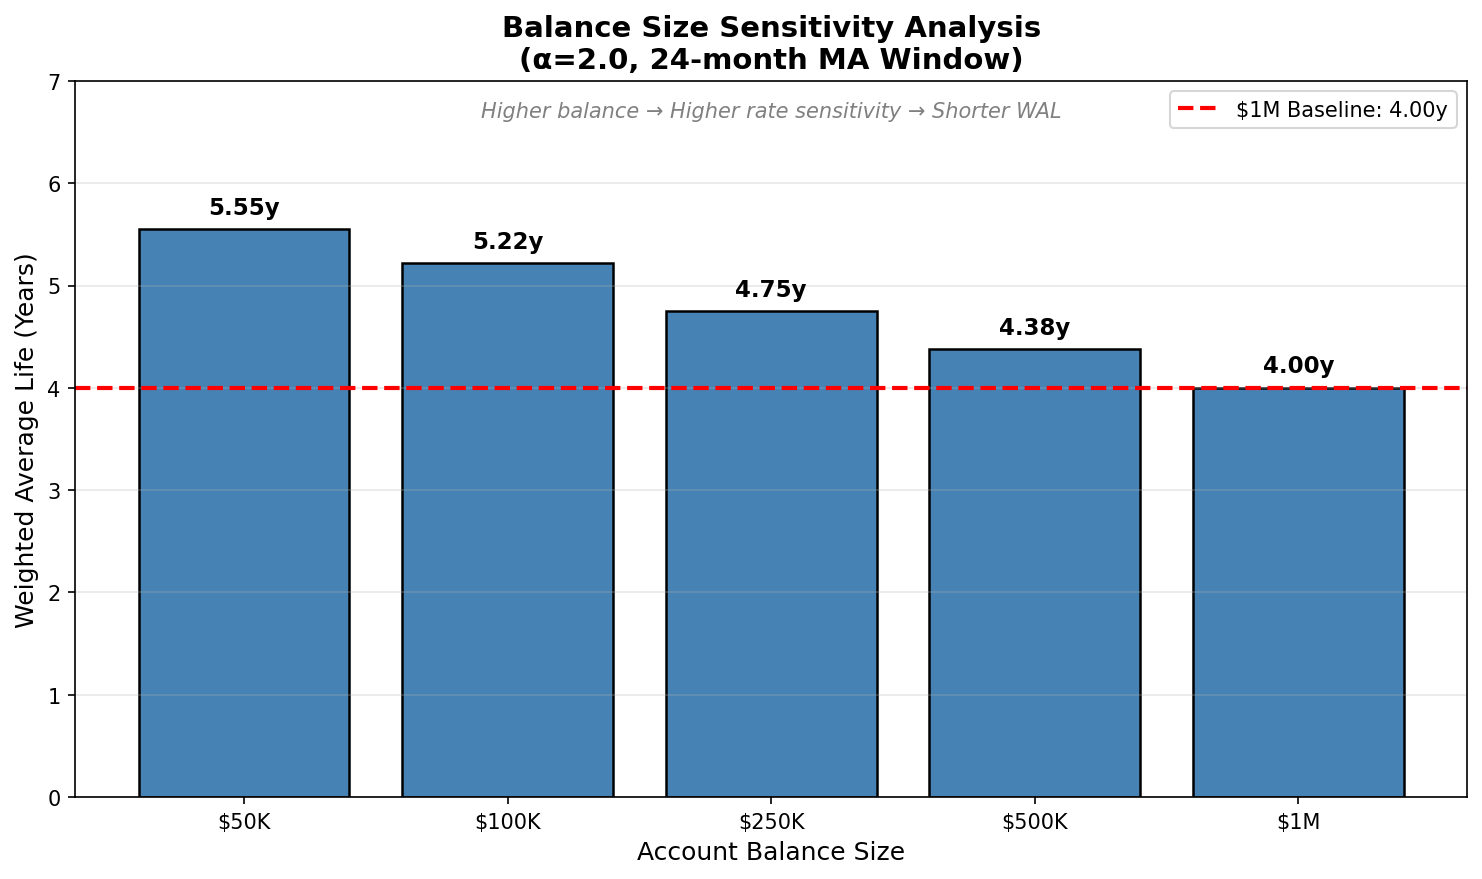

The file beside this chart, header and first rows:
Balance_Size, Balance_Label, Beta_Rate, Beta_Credit, WAL_MC_Years, WAL_Det_Years, Final_Balance_MC, Final_Pct_MC
50000, $50K, 0.1221, 0.04526, 5.55, 5.854, 677.7, 1.355
100000, $100K, 0.1504, 0.05972, 5.221, 5.537, 1083, 1.083
250000, $250K, 0.1979, 0.08615, 4.753, 5.071, 1928, 0.7711
500000, $500K, 0.2437, 0.1137, 4.381, 4.689, 2879, 0.5759
1000000, $1M, 0.3, 0.15, 4.0, 4.288, 4170, 0.417
